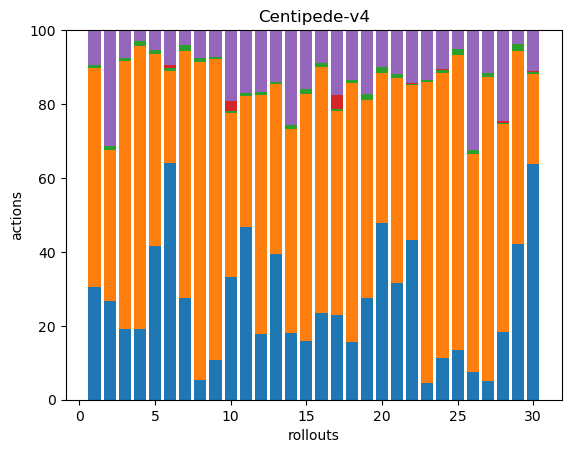

The data file committed next to this chart (first rows):
106, 207, 3, 0, 33, 0, 0, 0, 0, 0, 0, 0, 0, 0, 0, 0, 0, 0
52, 79, 2, 0, 61, 0, 0, 0, 0, 0, 0, 0, 0, 0, 0, 0, 0, 0
46, 173, 2, 0, 18, 0, 0, 0, 0, 0, 0, 0, 0, 0, 0, 0, 0, 0
39, 156, 3, 0, 6, 0, 0, 0, 0, 0, 0, 0, 0, 0, 0, 0, 0, 0
83, 104, 2, 0, 11, 0, 0, 0, 0, 0, 0, 0, 0, 0, 0, 0, 0, 0
281, 109, 4, 3, 42, 0, 0, 0, 0, 0, 0, 0, 0, 0, 0, 0, 0, 0
74, 180, 4, 0, 11, 0, 0, 0, 0, 0, 0, 0, 0, 0, 0, 0, 0, 0
10, 162, 2, 0, 14, 0, 0, 0, 0, 0, 0, 0, 0, 0, 0, 0, 0, 0
25, 190, 1, 0, 17, 0, 0, 0, 0, 0, 0, 0, 0, 0, 0, 0, 0, 0
74, 99, 1, 6, 43, 0, 0, 0, 0, 0, 0, 0, 0, 0, 0, 0, 0, 0
180, 137, 3, 0, 66, 0, 0, 0, 0, 0, 0, 0, 0, 0, 0, 0, 0, 0
57, 206, 3, 0, 53, 0, 0, 0, 0, 0, 0, 0, 0, 0, 0, 0, 0, 0
129, 150, 2, 0, 46, 0, 0, 0, 0, 0, 0, 0, 0, 0, 0, 0, 0, 0
59, 181, 4, 0, 84, 0, 0, 0, 0, 0, 0, 0, 0, 0, 0, 0, 0, 0
31, 131, 3, 0, 31, 0, 0, 0, 0, 0, 0, 0, 0, 0, 0, 0, 0, 0
65, 184, 3, 0, 25, 0, 0, 0, 0, 0, 0, 0, 0, 0, 0, 0, 0, 0
72, 173, 2, 12, 55, 0, 0, 0, 0, 0, 0, 0, 0, 0, 0, 0, 0, 0
51, 228, 3, 0, 44, 0, 0, 0, 0, 0, 0, 0, 0, 0, 0, 0, 0, 0
54, 106, 3, 0, 34, 0, 0, 0, 0, 0, 0, 0, 0, 0, 0, 0, 0, 0
104, 89, 3, 0, 22, 0, 0, 0, 0, 0, 0, 0, 0, 0, 0, 0, 0, 0
66, 116, 2, 0, 25, 0, 0, 0, 0, 0, 0, 0, 0, 0, 0, 0, 0, 0
162, 156, 1, 1, 54, 0, 0, 0, 0, 0, 0, 0, 0, 0, 0, 0, 0, 0
11, 201, 2, 0, 33, 0, 0, 0, 0, 0, 0, 0, 0, 0, 0, 0, 0, 0
28, 193, 2, 1, 26, 0, 0, 0, 0, 0, 0, 0, 0, 0, 0, 0, 0, 0
24, 142, 3, 0, 9, 0, 0, 0, 0, 0, 0, 0, 0, 0, 0, 0, 0, 0
31, 247, 4, 0, 136, 0, 0, 0, 0, 0, 0, 0, 0, 0, 0, 0, 0, 0
12, 197, 2, 0, 28, 0, 0, 0, 0, 0, 0, 0, 0, 0, 0, 0, 0, 0
63, 193, 1, 2, 84, 0, 0, 0, 0, 0, 0, 0, 0, 0, 0, 0, 0, 0
110, 136, 5, 0, 10, 0, 0, 0, 0, 0, 0, 0, 0, 0, 0, 0, 0, 0
285, 108, 3, 1, 49, 0, 0, 0, 0, 0, 0, 0, 0, 0, 0, 0, 0, 0
